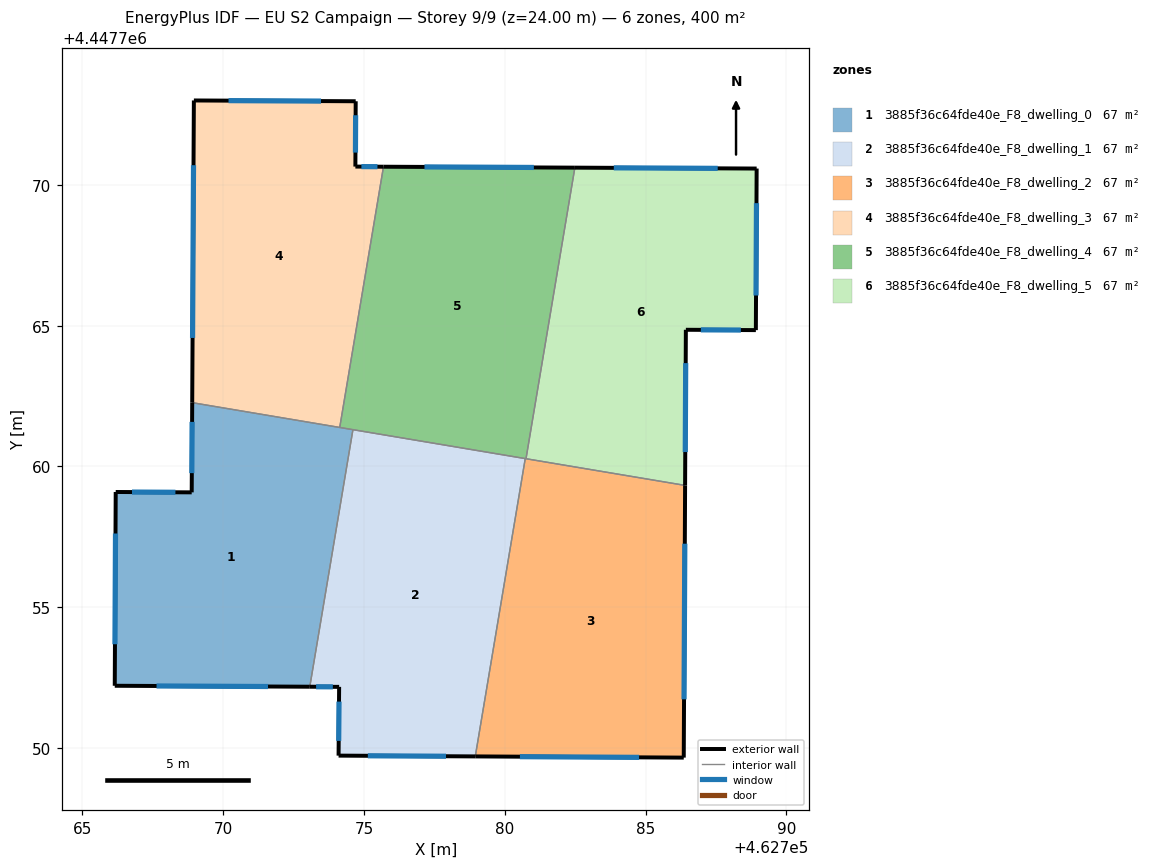
=== STOREY PLAN SPEC (per zone: floor XY polygon, exterior-wall plan segments, windows/doors) ===
zone 1: 3885f36c64fde40e_F8_dwelling_0  (66.7 m²)
  floor: (462774.60, 4447761.31) (462773.07, 4447752.18) (462766.15, 4447752.21) (462766.18, 4447759.09) (462768.88, 4447759.08) (462768.90, 4447762.26)
  exterior wall: (462768.90, 4447762.26) – (462768.88, 4447759.08)  [3.2 m]
    window: (462768.89, 4447761.58) – (462768.88, 4447759.76)  [3.1 m²]
  exterior wall: (462766.15, 4447752.21) – (462773.07, 4447752.18)  [6.9 m]
    window: (462767.63, 4447752.20) – (462771.59, 4447752.18)  [6.8 m²]
  exterior wall: (462766.18, 4447759.09) – (462766.15, 4447752.21)  [6.9 m]
    window: (462766.17, 4447757.62) – (462766.15, 4447753.69)  [6.7 m²]
  exterior wall: (462768.88, 4447759.08) – (462766.18, 4447759.09)  [2.7 m]
    window: (462768.30, 4447759.08) – (462766.76, 4447759.09)  [2.6 m²]
  interior walls: 3
zone 2: 3885f36c64fde40e_F8_dwelling_1  (66.7 m²)
  floor: (462780.72, 4447760.28) (462778.95, 4447749.70) (462774.09, 4447749.73) (462774.11, 4447752.17) (462773.07, 4447752.18) (462774.60, 4447761.31)
  exterior wall: (462774.09, 4447749.73) – (462778.95, 4447749.70)  [4.9 m]
    window: (462775.13, 4447749.72) – (462777.91, 4447749.71)  [4.8 m²]
  exterior wall: (462774.11, 4447752.17) – (462774.09, 4447749.73)  [2.4 m]
    window: (462774.11, 4447751.65) – (462774.10, 4447750.25)  [2.4 m²]
  exterior wall: (462773.07, 4447752.18) – (462774.11, 4447752.17)  [1.0 m]
    window: (462773.30, 4447752.18) – (462773.89, 4447752.17)  [1.0 m²]
  interior walls: 3
zone 3: 3885f36c64fde40e_F8_dwelling_2  (66.7 m²)
  floor: (462786.40, 4447759.33) (462786.35, 4447749.66) (462778.95, 4447749.70) (462780.72, 4447760.28)
  exterior wall: (462786.35, 4447749.66) – (462786.40, 4447759.33)  [9.7 m]
    window: (462786.36, 4447751.73) – (462786.39, 4447757.26)  [9.5 m²]
  exterior wall: (462778.95, 4447749.70) – (462786.35, 4447749.66)  [7.4 m]
    window: (462780.54, 4447749.69) – (462784.77, 4447749.67)  [7.3 m²]
  interior walls: 3
zone 4: 3885f36c64fde40e_F8_dwelling_3  (66.7 m²)
  floor: (462774.70, 4447772.97) (462774.69, 4447770.65) (462775.69, 4447770.64) (462774.14, 4447761.38) (462768.90, 4447762.26) (462768.96, 4447773.00)
  exterior wall: (462768.96, 4447773.00) – (462768.90, 4447762.26)  [10.7 m]
    window: (462768.94, 4447770.70) – (462768.91, 4447764.56)  [10.5 m²]
  exterior wall: (462774.70, 4447772.97) – (462768.96, 4447773.00)  [5.7 m]
    window: (462773.47, 4447772.98) – (462770.19, 4447772.99)  [5.6 m²]
  exterior wall: (462774.69, 4447770.65) – (462774.70, 4447772.97)  [2.3 m]
    window: (462774.69, 4447771.15) – (462774.70, 4447772.47)  [2.3 m²]
  exterior wall: (462775.69, 4447770.64) – (462774.69, 4447770.65)  [1.0 m]
    window: (462775.48, 4447770.65) – (462774.91, 4447770.65)  [1.0 m²]
  interior walls: 2
zone 5: 3885f36c64fde40e_F8_dwelling_4  (66.7 m²)
  floor: (462782.49, 4447770.61) (462780.75, 4447760.28) (462774.14, 4447761.38) (462775.69, 4447770.64)
  exterior wall: (462782.49, 4447770.61) – (462775.69, 4447770.64)  [6.8 m]
    window: (462781.03, 4447770.62) – (462777.15, 4447770.64)  [6.7 m²]
  interior walls: 5
zone 6: 3885f36c64fde40e_F8_dwelling_5  (66.7 m²)
  floor: (462788.94, 4447770.58) (462788.91, 4447764.84) (462786.43, 4447764.85) (462786.40, 4447759.33) (462780.75, 4447760.28) (462782.49, 4447770.61)
  exterior wall: (462786.40, 4447759.33) – (462786.43, 4447764.85)  [5.5 m]
    window: (462786.41, 4447760.51) – (462786.42, 4447763.67)  [5.4 m²]
  exterior wall: (462788.94, 4447770.58) – (462782.49, 4447770.61)  [6.5 m]
    window: (462787.56, 4447770.59) – (462783.87, 4447770.61)  [6.3 m²]
  exterior wall: (462788.91, 4447764.84) – (462788.94, 4447770.58)  [5.7 m]
    window: (462788.92, 4447766.07) – (462788.94, 4447769.35)  [5.6 m²]
  exterior wall: (462786.43, 4447764.85) – (462788.91, 4447764.84)  [2.5 m]
    window: (462786.96, 4447764.85) – (462788.38, 4447764.84)  [2.4 m²]
  interior walls: 2

=== DERIVED (storey summary) ===
Building: EU S2 Campaign
Storey: 9 of 9  (floor level z = 24.00 m)
Storey gross floor area: 399.9 m²
Zones on this storey: 6
  - 3885f36c64fde40e_F8_dwelling_0: floor 66.7 m²; exterior wall 19.7 m (59.1 m²); 4 window(s) 19.3 m²; WWR 32.7%
  - 3885f36c64fde40e_F8_dwelling_1: floor 66.7 m²; exterior wall 8.3 m (25.0 m²); 3 window(s) 8.2 m²; WWR 32.7%
  - 3885f36c64fde40e_F8_dwelling_2: floor 66.7 m²; exterior wall 17.1 m (51.2 m²); 2 window(s) 16.7 m²; WWR 32.7%
  - 3885f36c64fde40e_F8_dwelling_3: floor 66.7 m²; exterior wall 19.8 m (59.4 m²); 4 window(s) 19.4 m²; WWR 32.7%
  - 3885f36c64fde40e_F8_dwelling_4: floor 66.7 m²; exterior wall 6.8 m (20.4 m²); 1 window(s) 6.7 m²; WWR 32.7%
  - 3885f36c64fde40e_F8_dwelling_5: floor 66.7 m²; exterior wall 20.2 m (60.6 m²); 4 window(s) 19.8 m²; WWR 32.7%
Zone adjacency (shared interzone walls):
  - 3885f36c64fde40e_F8_dwelling_0 ↔ 3885f36c64fde40e_F8_dwelling_1
  - 3885f36c64fde40e_F8_dwelling_0 ↔ 3885f36c64fde40e_F8_dwelling_3
  - 3885f36c64fde40e_F8_dwelling_0 ↔ 3885f36c64fde40e_F8_dwelling_4
  - 3885f36c64fde40e_F8_dwelling_1 ↔ 3885f36c64fde40e_F8_dwelling_2
  - 3885f36c64fde40e_F8_dwelling_1 ↔ 3885f36c64fde40e_F8_dwelling_4
  - 3885f36c64fde40e_F8_dwelling_2 ↔ 3885f36c64fde40e_F8_dwelling_4
  - 3885f36c64fde40e_F8_dwelling_2 ↔ 3885f36c64fde40e_F8_dwelling_5
  - 3885f36c64fde40e_F8_dwelling_3 ↔ 3885f36c64fde40e_F8_dwelling_4
  - 3885f36c64fde40e_F8_dwelling_4 ↔ 3885f36c64fde40e_F8_dwelling_5